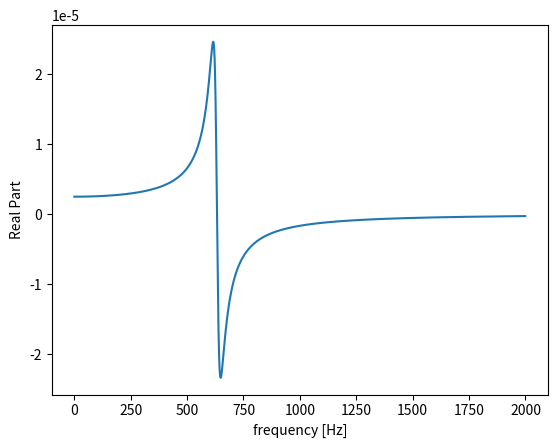
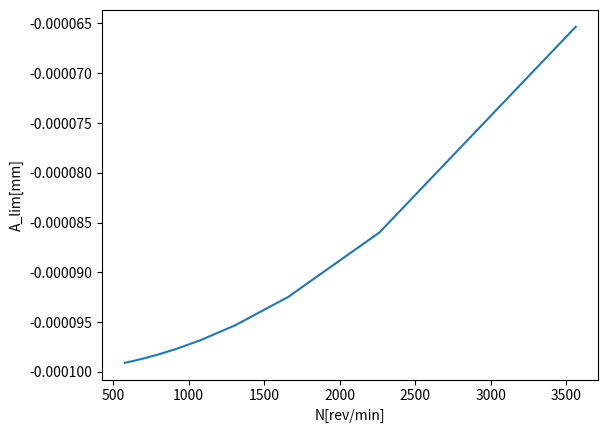

These figures' Python source, in order:
import math
import matplotlib.pyplot as plt

def main():

    N = 2000 
    damp = 2000
    k = 20000000
    m = 50
    kf = 2000000000
    fn = 119
    zeta = 0.026
    wn = math.sqrt(k/m)

    real_part, wc = calc_cartesian(N, wn, zeta)

    plt.plot(wc, real_part)
    plt.ylabel("Real Part")
    plt.xlabel("frequency [Hz]")
    plt.show()

    cwc = 650
    
    g = G(wn, cwc, zeta)
    h = H(wn, cwc, zeta)
    fi = phi(g,h)
    a_l = a_lim(kf, g)
    T = T_vector(cwc, wn, zeta, 10)
    V = velocity_vector(T)
    print("wn: {}".format(wn))
    print("phi: {}".format(fi))
    print("alim: {}".format(a_l))
    print("T: {}".format(T))
    print("N: {}".format(V))
    NV, alim = a_lim_vector(kf, wn, zeta, T)

    print("NV: {}".format(NV))
    print("alim: {}".format(alim))

    plt.plot(NV, alim)
    plt.ylabel("A_lim[mm]")
    plt.xlabel("N[rev/min]")
    plt.plot()


    return

def R(wn, wc, zeta):

    delta_w = (wn*wn) - (wc*wc)
    delta_w = delta_w*delta_w
    zeta_part = (2*zeta*wn)
    zeta_part = zeta_part*zeta_part*wc*wc
    res = delta_w + zeta_part

    return res


def G(wn, wc, zeta):


    transient = (wn*wn) - (wc*wc)
    res = transient / R(wn, wc, zeta)


    return res


def H(wn, wc, zeta):

    transient = -2*zeta*wn*wc
    res = transient / R(wn, wc, zeta)

    return res



def calc_cartesian(wc_range, wn, zeta):

    res = []
    wc_vector = []

    for wc in range(wc_range):
        res.append(G(wn, wc, zeta)) 
        wc_vector.append(wc)
        
    return res, wc_vector


def phi(G, H):

    res = math.atan(H/G)

    return res


def velocity_vector(T:list):

    res = []
    for t in range(len(T)):


        transient = 60/T[t]
        res.append(transient)


    return res



def T_vector(wc, wn, zeta, n):

    pi = math.pi
    g = G(wn, wc, zeta)
    h = H(wn, wc, zeta)
    
    fi = phi(g, h)
    response = []

    for number in range(n):
        transient = (2*number*pi)+(3*pi)+(2*fi)
        transient = transient/wc
        response.append(transient)

    return response


def a_lim(kf, g):

    transient = 2*kf*g

    return -1/transient


def a_lim_vector(kf, wn, zeta, T_vector_calc):

    w = []
    g_vec = []
    a_lim_vec = []

    for t in T_vector_calc:
        w.append((1/t)*2*math.pi)

    for n in range(len(w)):
        g_vec.append(G(wn, w[n], zeta))

    for g in g_vec:
        a_lim_vec.append(a_lim(kf, g))

    vel = velocity_vector(T_vector_calc)

    return vel, a_lim_vec 



if __name__ == "__main__":
    main()
